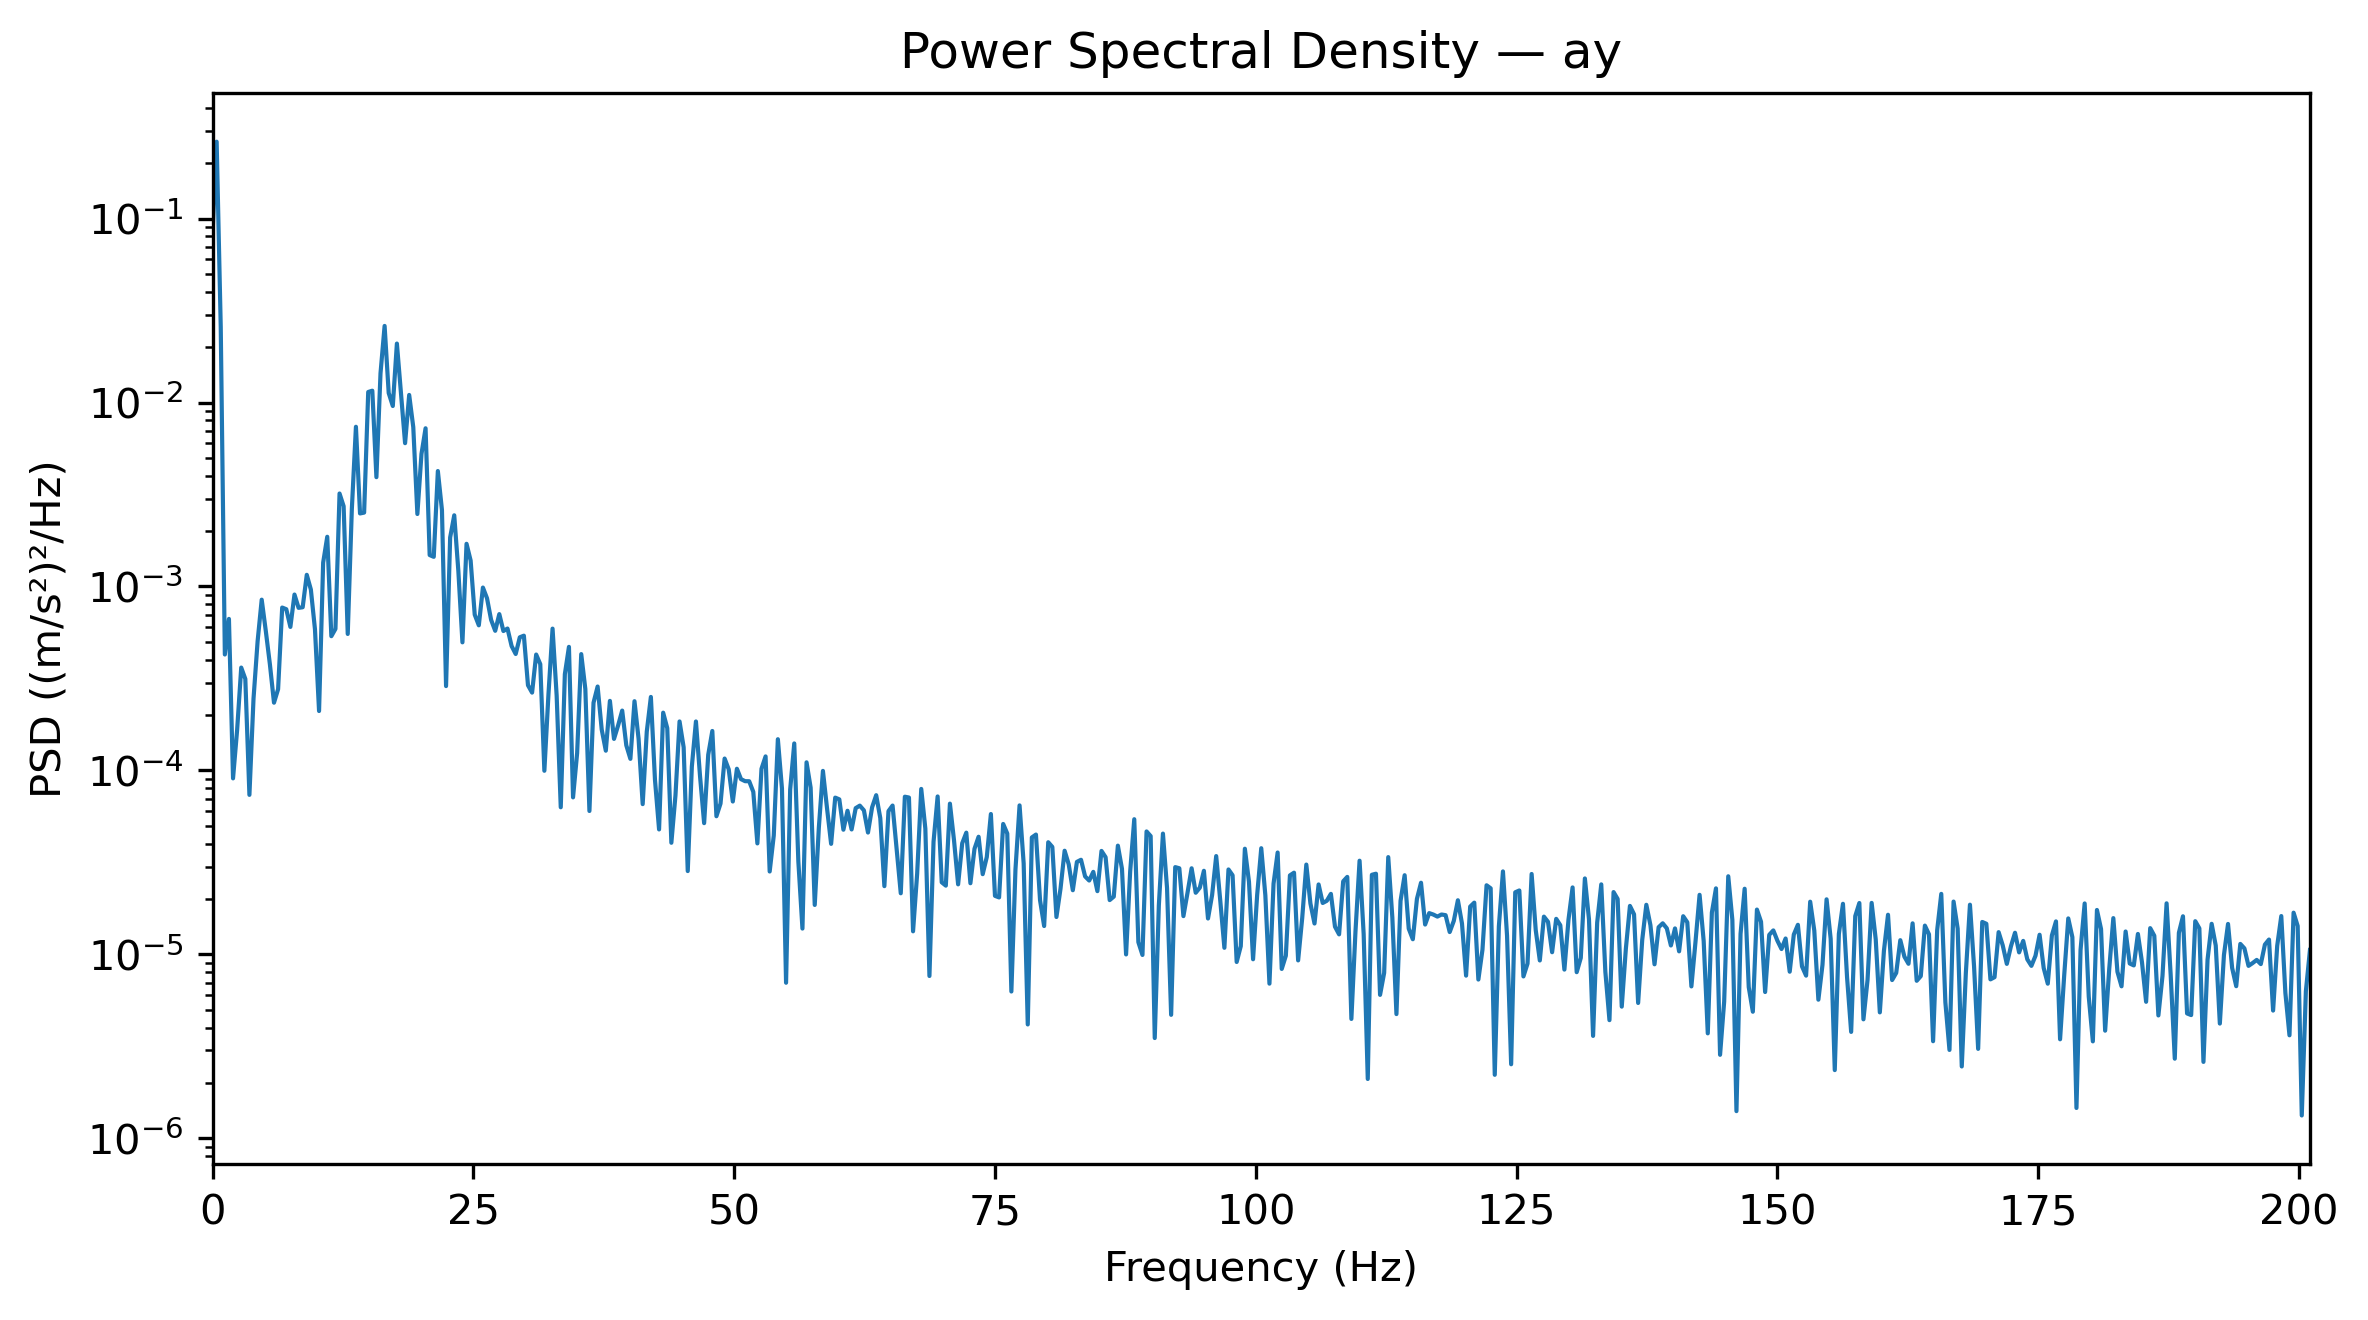

The table this chart was drawn from, first rows:
Frequency_Hz, PSD_(m_s2)^2_per_Hz
0.0, 0.08362
0.3927, 0.2619
0.7854, 0.02574
1.178, 0.0004266
1.571, 0.0006661
1.963, 9.048898209886186e-05
2.356, 0.000166
2.749, 0.0003622
3.141, 0.0003141
3.534, 7.359986919506904e-05
3.927, 0.0002453
4.319, 0.0005038
4.712, 0.0008475
5.105, 0.0005724
5.497, 0.0003771
5.89, 0.0002334
6.283, 0.0002763
6.675, 0.000768
7.068, 0.000752
7.461, 0.0006026
7.854, 0.0009036
8.246, 0.0007652
8.639, 0.0007706
9.032, 0.001157
9.424, 0.0009619
9.817, 0.0005855
10.21, 0.0002103
10.6, 0.001347
10.99, 0.001862
11.39, 0.0005364
11.78, 0.0005877
12.17, 0.003201
12.57, 0.00273
12.96, 0.0005518
13.35, 0.002631
13.74, 0.007381
14.14, 0.002494
14.53, 0.00252
14.92, 0.01141
15.31, 0.0116
15.71, 0.003928
16.1, 0.01442
16.49, 0.02609
16.89, 0.01126
17.28, 0.009576
17.67, 0.02092
18.06, 0.01113
18.46, 0.006012
18.85, 0.011
19.24, 0.007346
19.63, 0.002477
20.03, 0.005252
20.42, 0.007244
20.81, 0.001482
21.2, 0.001449
21.6, 0.004241
21.99, 0.002604
22.38, 0.0002873
22.78, 0.001846
23.17, 0.002437
... 453 more rows
